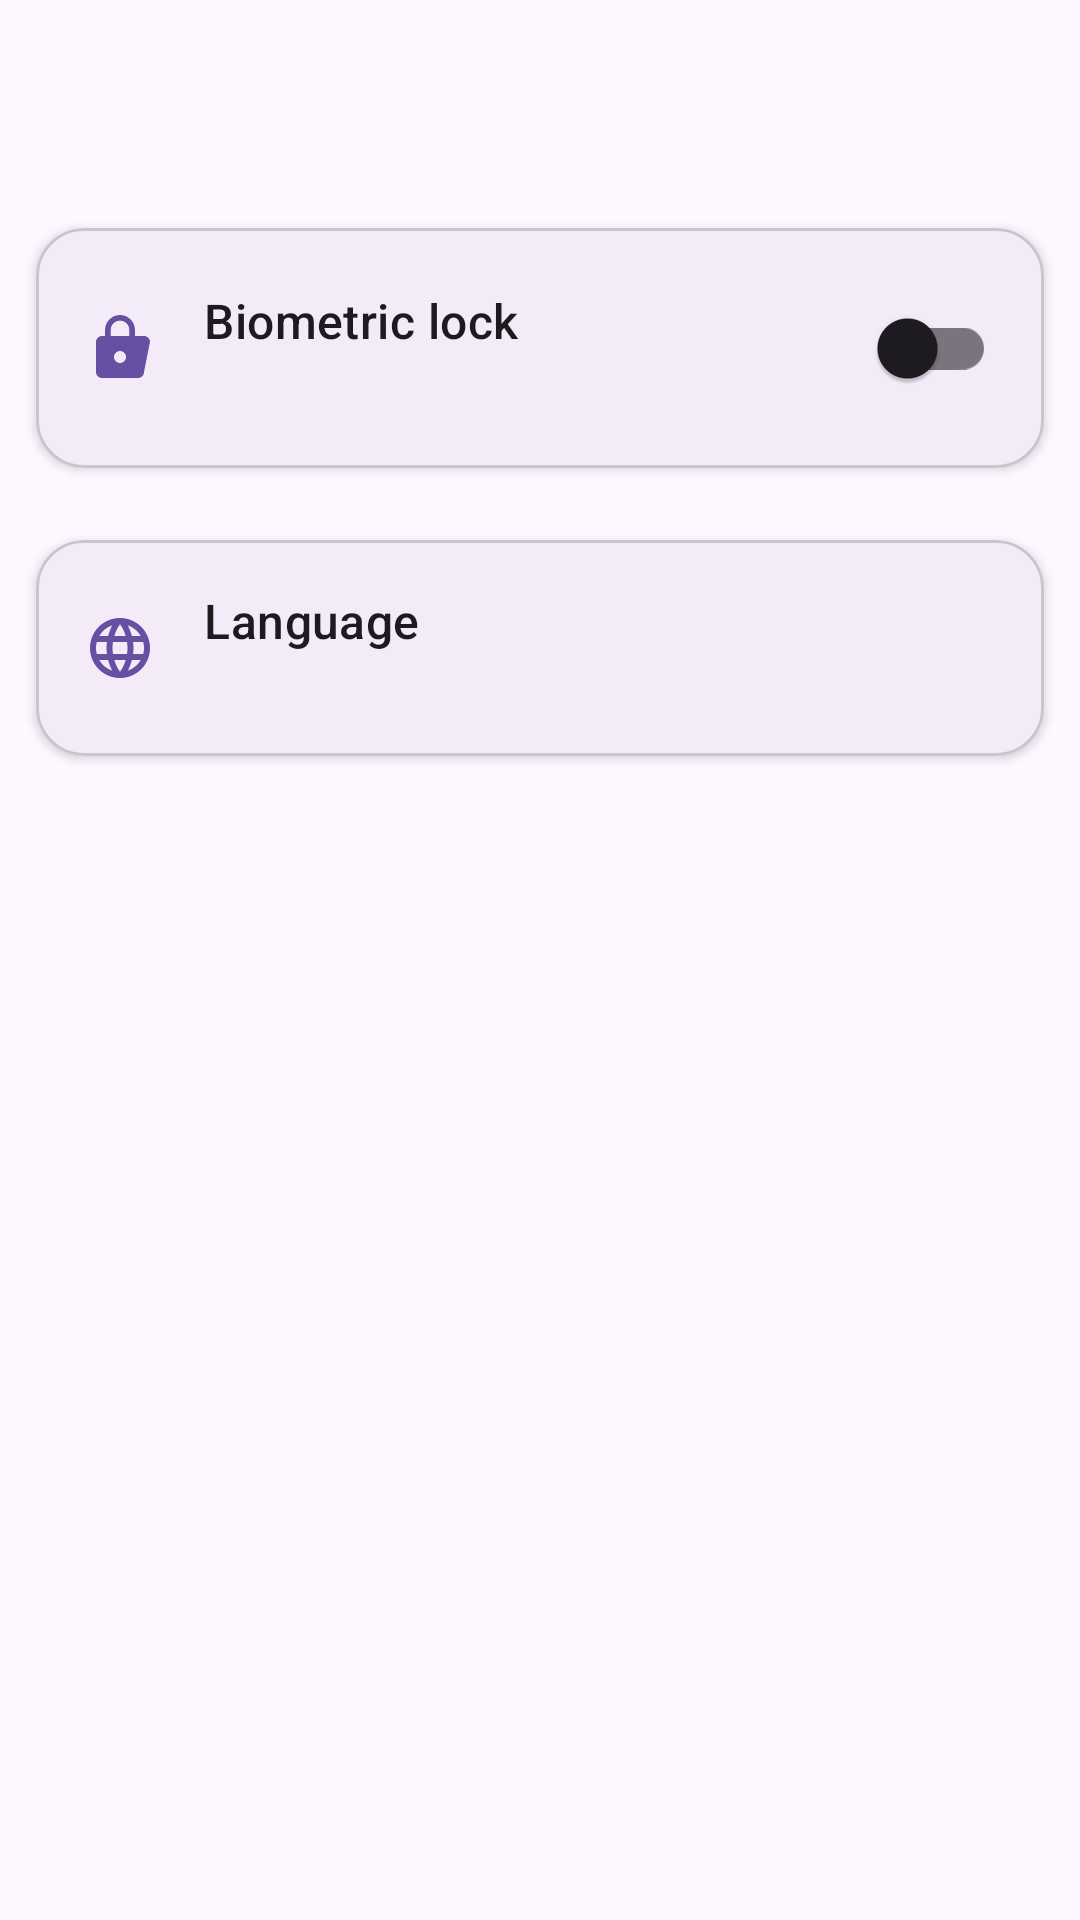

Reconstruct the res/layout file that produces this screen, plus the resources it refers to.
<!-- AndroidManifest.xml: application theme Theme.JournalApp -->
<!-- res/layout/activity_settings.xml -->
<?xml version="1.0" encoding="utf-8"?>
<LinearLayout
    xmlns:android="http://schemas.android.com/apk/res/android"
    xmlns:app="http://schemas.android.com/apk/res-auto"
    xmlns:tools="http://schemas.android.com/tools"
    android:layout_width="match_parent"
    android:layout_height="match_parent"
    android:orientation="vertical">

    <com.google.android.material.appbar.AppBarLayout
        android:layout_width="match_parent"
        android:layout_height="wrap_content">

        <com.google.android.material.appbar.MaterialToolbar
            android:id="@+id/toolbar"
            android:layout_width="match_parent"
            android:layout_height="?attr/actionBarSize" />
    </com.google.android.material.appbar.AppBarLayout>

    <com.google.android.material.card.MaterialCardView
        android:layout_width="match_parent"
        android:layout_height="wrap_content"
        android:layout_margin="12dp"
        app:cardCornerRadius="@dimen/card_corner"
        app:cardElevation="2dp">

        <LinearLayout
            android:layout_width="match_parent"
            android:layout_height="wrap_content"
            android:gravity="center_vertical"
            android:orientation="horizontal"
            android:padding="16dp">

            <ImageView
                android:layout_width="24dp"
                android:layout_height="24dp"
                android:layout_marginEnd="16dp"
                android:contentDescription="@null"
                android:importantForAccessibility="no"
                android:src="@drawable/ic_lock"
                app:tint="?attr/colorPrimary" />

            <LinearLayout
                android:layout_width="0dp"
                android:layout_height="wrap_content"
                android:layout_weight="1"
                android:orientation="vertical">

                <TextView
                    android:layout_width="wrap_content"
                    android:layout_height="wrap_content"
                    android:text="@string/lock_title"
                    android:textAppearance="?attr/textAppearanceTitleMedium" />

                <TextView
                    android:id="@+id/text_lock_status"
                    android:layout_width="match_parent"
                    android:layout_height="wrap_content"
                    android:layout_marginTop="2dp"
                    android:textAppearance="?attr/textAppearanceBodySmall"
                    android:textColor="?android:attr/textColorSecondary"
                    tools:text="Fingerprint unlock is ready." />
            </LinearLayout>

            <com.google.android.material.switchmaterial.SwitchMaterial
                android:id="@+id/switch_lock"
                android:layout_width="wrap_content"
                android:layout_height="wrap_content" />
        </LinearLayout>
    </com.google.android.material.card.MaterialCardView>

    <com.google.android.material.card.MaterialCardView
        android:id="@+id/card_language"
        android:layout_width="match_parent"
        android:layout_height="wrap_content"
        android:layout_margin="12dp"
        android:clickable="true"
        android:focusable="true"
        app:cardCornerRadius="@dimen/card_corner"
        app:cardElevation="2dp">

        <LinearLayout
            android:layout_width="match_parent"
            android:layout_height="wrap_content"
            android:gravity="center_vertical"
            android:orientation="horizontal"
            android:padding="16dp">

            <ImageView
                android:layout_width="24dp"
                android:layout_height="24dp"
                android:layout_marginEnd="16dp"
                android:contentDescription="@null"
                android:importantForAccessibility="no"
                android:src="@drawable/ic_language"
                app:tint="?attr/colorPrimary" />

            <LinearLayout
                android:layout_width="0dp"
                android:layout_height="wrap_content"
                android:layout_weight="1"
                android:orientation="vertical">

                <TextView
                    android:layout_width="wrap_content"
                    android:layout_height="wrap_content"
                    android:text="@string/language"
                    android:textAppearance="?attr/textAppearanceTitleMedium" />

                <TextView
                    android:id="@+id/text_language_value"
                    android:layout_width="match_parent"
                    android:layout_height="wrap_content"
                    android:layout_marginTop="2dp"
                    android:textAppearance="?attr/textAppearanceBodySmall"
                    android:textColor="?android:attr/textColorSecondary"
                    tools:text="System default" />
            </LinearLayout>

            <ImageView
                android:layout_width="24dp"
                android:layout_height="24dp"
                android:contentDescription="@string/language"
                android:src="@drawable/ic_chevron_right" />
        </LinearLayout>
    </com.google.android.material.card.MaterialCardView>
</LinearLayout>
<!-- resources referenced by this layout -->
<resources>
  <dimen name="card_corner">16dp</dimen>
  <!-- drawable ic_language (drawable) -->
  <vector xmlns:android="http://schemas.android.com/apk/res/android"
      android:width="24dp" android:height="24dp"
      android:viewportWidth="24" android:viewportHeight="24"
      android:tint="?attr/colorControlNormal">
      <path android:fillColor="@android:color/white" android:pathData="M11.99,2C6.47,2 2,6.48 2,12s4.47,10 9.99,10C17.52,22 22,17.52 22,12S17.52,2 11.99,2zM18.92,8h-2.95c-0.32,-1.25 -0.78,-2.45 -1.38,-3.56 1.84,0.63 3.37,1.91 4.33,3.56zM12,4.04c0.83,1.2 1.48,2.53 1.91,3.96h-3.82c0.43,-1.43 1.08,-2.76 1.91,-3.96zM4.26,14C4.1,13.36 4,12.69 4,12s0.1,-1.36 0.26,-2h3.38c-0.08,0.66 -0.14,1.32 -0.14,2 0,0.68 0.06,1.34 0.14,2H4.26zM5.08,16h2.95c0.32,1.25 0.78,2.45 1.38,3.56 -1.84,-0.63 -3.37,-1.9 -4.33,-3.56zM8.03,8H5.08c0.96,-1.66 2.49,-2.93 4.33,-3.56C8.81,5.55 8.35,6.75 8.03,8zM12,19.96c-0.83,-1.2 -1.48,-2.53 -1.91,-3.96h3.82c-0.43,1.43 -1.08,2.76 -1.91,3.96zM14.34,14H9.66c-0.09,-0.66 -0.16,-1.32 -0.16,-2 0,-0.68 0.07,-1.35 0.16,-2h4.68c0.09,0.65 0.16,1.32 0.16,2 0,0.68 -0.07,1.34 -0.16,2zM14.59,19.56c0.6,-1.11 1.06,-2.31 1.38,-3.56h2.95c-0.96,1.65 -2.49,2.93 -4.33,3.56zM16.36,14c0.08,-0.66 0.14,-1.32 0.14,-2 0,-0.68 -0.06,-1.34 -0.14,-2h3.38c0.16,0.64 0.26,1.31 0.26,2s-0.1,1.36 -0.26,2h-3.38z"/>
  </vector>
  <!-- drawable ic_lock (drawable) -->
  <vector xmlns:android="http://schemas.android.com/apk/res/android"
      android:width="24dp" android:height="24dp"
      android:viewportWidth="24" android:viewportHeight="24"
      android:tint="?attr/colorControlNormal">
      <path android:fillColor="@android:color/white" android:pathData="M18,8h-1L17,6c0,-2.76 -2.24,-5 -5,-5S7,3.24 7,6v2L6,8c-1.1,0 -2,0.9 -2,2v10c0,1.1 0.9,2 2,2h12c1.1,0 2,-0.9 2,-2L22,10c0,-1.1 -0.9,-2 -2,-2zM12,17c-1.1,0 -2,-0.9 -2,-2s0.9,-2 2,-2 2,0.9 2,2 -0.9,2 -2,2zM15.1,8L8.9,8L8.9,6c0,-1.71 1.39,-3.1 3.1,-3.1 1.71,0 3.1,1.39 3.1,3.1v2z"/>
  </vector>
  <string name="language">Language</string>
  <string name="lock_title">Biometric lock</string>
  <style name="Theme.JournalApp" parent="Theme.Material3.DayNight.NoActionBar" />
</resources>
